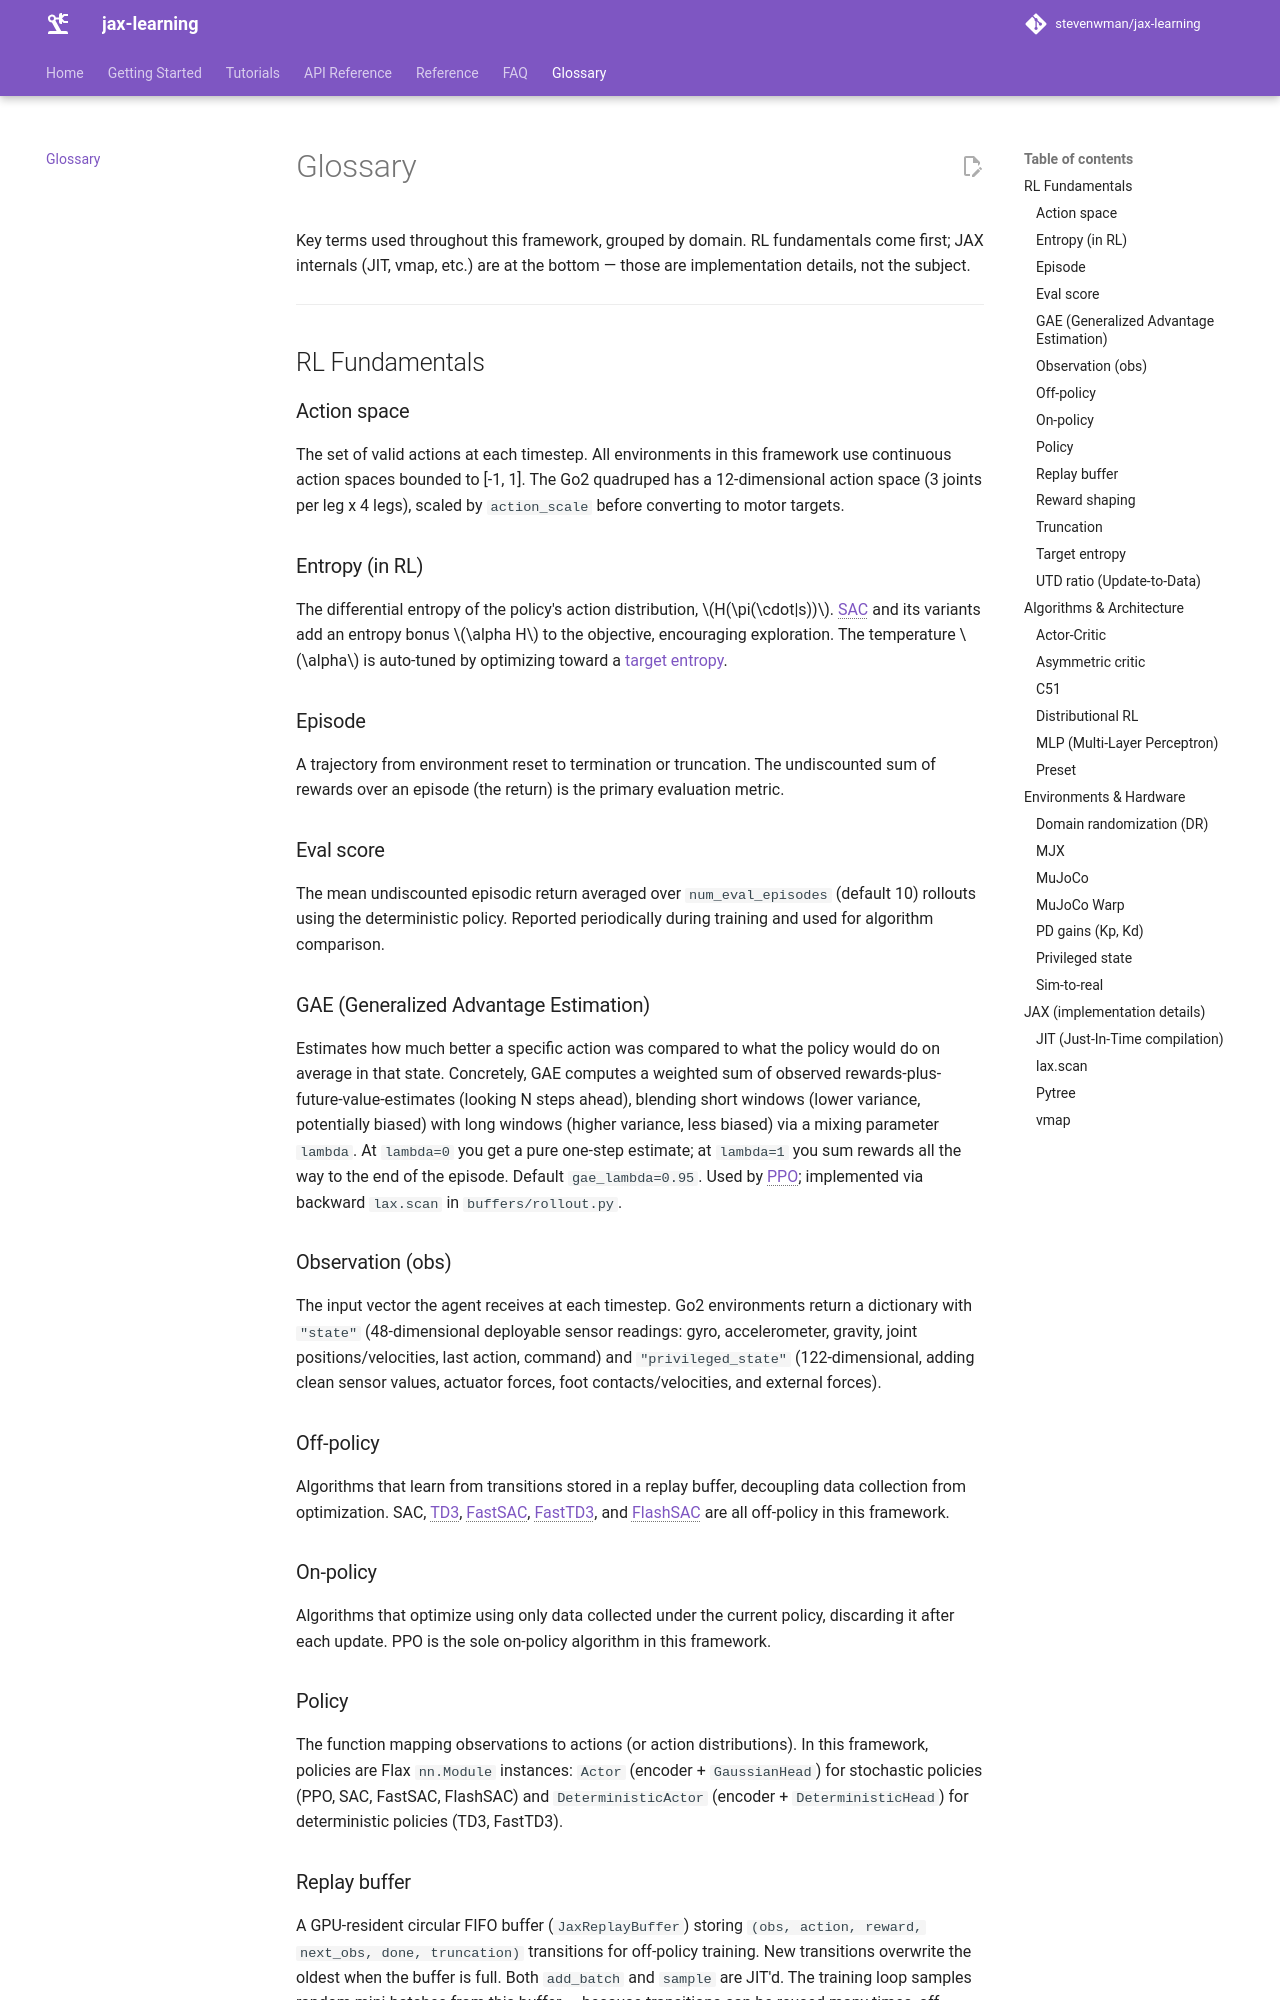

repository: stevenwman/jax-learning · page: glossary/index.html · generator: mkdocs

# Glossary

Key terms used throughout this framework, grouped by domain. RL fundamentals come first; JAX internals (JIT, vmap, etc.) are at the bottom — those are implementation details, not the subject.

---

## RL Fundamentals

### Action space
The set of valid actions at each timestep. All environments in this framework use continuous action spaces bounded to [-1, 1]. The Go2 quadruped has a 12-dimensional action space (3 joints per leg x 4 legs), scaled by `action_scale` before converting to motor targets.

### Entropy (in RL)
The differential entropy of the policy's action distribution, \(H(\pi(\cdot|s))\). SAC and its variants add an entropy bonus \(\alpha H\) to the objective, encouraging exploration. The temperature \(\alpha\) is auto-tuned by optimizing toward a [target entropy](#target-entropy).

### Episode
A trajectory from environment reset to termination or truncation. The undiscounted sum of rewards over an episode (the return) is the primary evaluation metric.

### Eval score
The mean undiscounted episodic return averaged over `num_eval_episodes` (default 10) rollouts using the deterministic policy. Reported periodically during training and used for algorithm comparison.

### GAE (Generalized Advantage Estimation)
Estimates how much better a specific action was compared to what the policy would do on average in that state. Concretely, GAE computes a weighted sum of observed rewards-plus-future-value-estimates (looking N steps ahead), blending short windows (lower variance, potentially biased) with long windows (higher variance, less biased) via a mixing parameter `lambda`. At `lambda=0` you get a pure one-step estimate; at `lambda=1` you sum rewards all the way to the end of the episode. Default `gae_lambda=0.95`. Used by PPO; implemented via backward `lax.scan` in `buffers/rollout.py`.

### Observation (obs)
The input vector the agent receives at each timestep. Go2 environments return a dictionary with `"state"` (48-dimensional deployable sensor readings: gyro, accelerometer, gravity, joint positions/velocities, last action, command) and `"privileged_state"` (122-dimensional, adding clean sensor values, actuator forces, foot contacts/velocities, and external forces).

### Off-policy
Algorithms that learn from transitions stored in a replay buffer, decoupling data collection from optimization. SAC, TD3, FastSAC, FastTD3, and FlashSAC are all off-policy in this framework.

### On-policy
Algorithms that optimize using only data collected under the current policy, discarding it after each update. PPO is the sole on-policy algorithm in this framework.

### Policy
The function mapping observations to actions (or action distributions). In this framework, policies are Flax `nn.Module` instances: `Actor` (encoder + `GaussianHead`) for stochastic policies (PPO, SAC, FastSAC, FlashSAC) and `DeterministicActor` (encoder + `DeterministicHead`) for deterministic policies (TD3, FastTD3).
